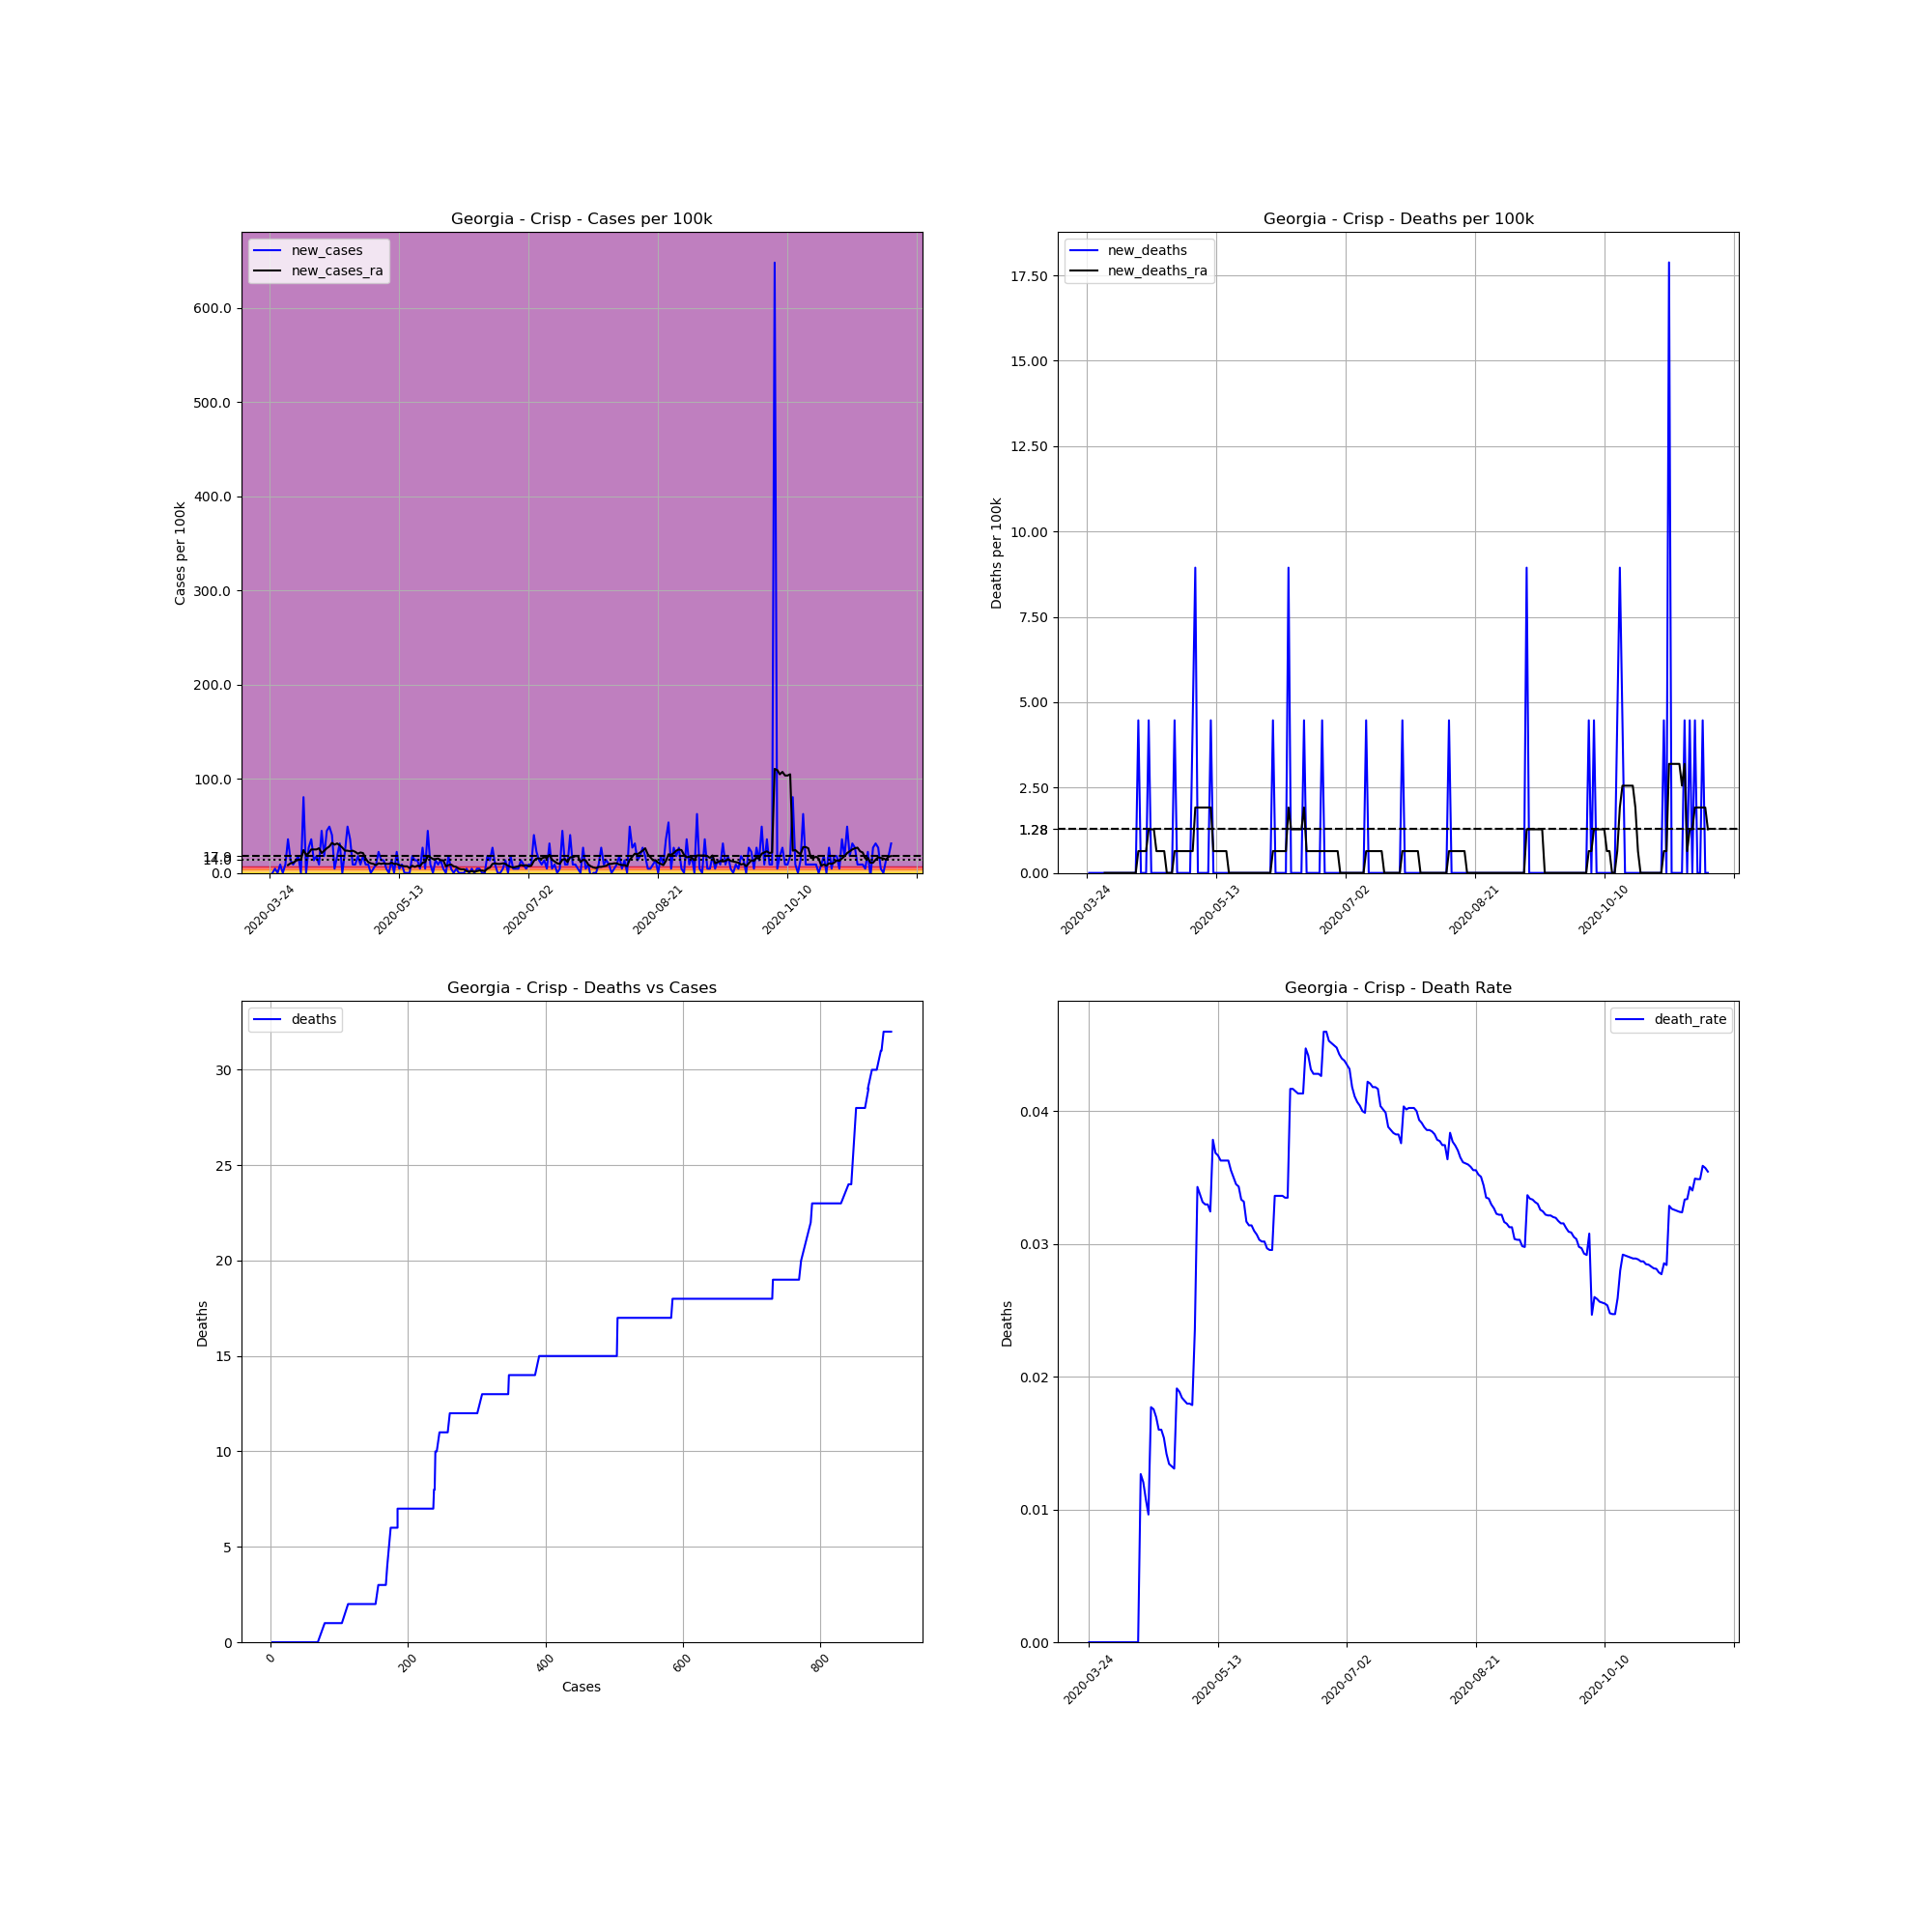

The data file committed next to this chart (first rows):
, date, county, state, fips, cases, deaths, COUNTY, STNAME, CTYNAME, POPESTIMATE2019, cases_per_100k, deaths_per_100k, death_rate, new_cases, new_deaths, new_cases_ra, new_deaths_ra
304781, 2020-03-24, Crisp, Georgia, 13081, 3, 0, 81, Georgia, Crisp, 22372, 13.41, 0.0, 0.0, , , , 
304782, 2020-03-25, Crisp, Georgia, 13081, 3, 0, 81, Georgia, Crisp, 22372, 13.41, 0.0, 0.0, 0.0, 0.0, , 
304783, 2020-03-26, Crisp, Georgia, 13081, 4, 0, 81, Georgia, Crisp, 22372, 17.88, 0.0, 0.0, 4.47, 0.0, , 
304784, 2020-03-27, Crisp, Georgia, 13081, 4, 0, 81, Georgia, Crisp, 22372, 17.88, 0.0, 0.0, 0.0, 0.0, , 
304785, 2020-03-28, Crisp, Georgia, 13081, 6, 0, 81, Georgia, Crisp, 22372, 26.82, 0.0, 0.0, 8.94, 0.0, , 
304786, 2020-03-29, Crisp, Georgia, 13081, 6, 0, 81, Georgia, Crisp, 22372, 26.82, 0.0, 0.0, 0.0, 0.0, , 
304787, 2020-03-30, Crisp, Georgia, 13081, 8, 0, 81, Georgia, Crisp, 22372, 35.76, 0.0, 0.0, 8.94, 0.0, , 
304788, 2020-03-31, Crisp, Georgia, 13081, 16, 0, 81, Georgia, Crisp, 22372, 71.52, 0.0, 0.0, 35.76, 0.0, 8.301, 0.0
304789, 2020-04-01, Crisp, Georgia, 13081, 19, 0, 81, Georgia, Crisp, 22372, 84.93, 0.0, 0.0, 13.41, 0.0, 10.22, 0.0
304790, 2020-04-02, Crisp, Georgia, 13081, 21, 0, 81, Georgia, Crisp, 22372, 93.87, 0.0, 0.0, 8.94, 0.0, 10.86, 0.0
304791, 2020-04-03, Crisp, Georgia, 13081, 24, 0, 81, Georgia, Crisp, 22372, 107.3, 0.0, 0.0, 13.41, 0.0, 12.77, 0.0
304792, 2020-04-04, Crisp, Georgia, 13081, 28, 0, 81, Georgia, Crisp, 22372, 125.2, 0.0, 0.0, 17.88, 0.0, 14.05, 0.0
304793, 2020-04-05, Crisp, Georgia, 13081, 28, 0, 81, Georgia, Crisp, 22372, 125.2, 0.0, 0.0, 0.0, 0.0, 14.05, 0.0
304794, 2020-04-06, Crisp, Georgia, 13081, 46, 0, 81, Georgia, Crisp, 22372, 205.6, 0.0, 0.0, 80.46, 0.0, 24.27, 0.0
304795, 2020-04-07, Crisp, Georgia, 13081, 46, 0, 81, Georgia, Crisp, 22372, 205.6, 0.0, 0.0, 0.0, 0.0, 19.16, 0.0
304796, 2020-04-08, Crisp, Georgia, 13081, 52, 0, 81, Georgia, Crisp, 22372, 232.4, 0.0, 0.0, 26.82, 0.0, 21.07, 0.0
304797, 2020-04-09, Crisp, Georgia, 13081, 60, 0, 81, Georgia, Crisp, 22372, 268.2, 0.0, 0.0, 35.76, 0.0, 24.9, 0.0
304798, 2020-04-10, Crisp, Georgia, 13081, 63, 0, 81, Georgia, Crisp, 22372, 281.6, 0.0, 0.0, 13.41, 0.0, 24.9, 0.0
304799, 2020-04-11, Crisp, Georgia, 13081, 67, 0, 81, Georgia, Crisp, 22372, 299.5, 0.0, 0.0, 17.88, 0.0, 24.9, 0.0
304800, 2020-04-12, Crisp, Georgia, 13081, 69, 0, 81, Georgia, Crisp, 22372, 308.4, 0.0, 0.0, 8.94, 0.0, 26.18, 0.0
304801, 2020-04-13, Crisp, Georgia, 13081, 79, 1, 81, Georgia, Crisp, 22372, 353.1, 4.47, 0.01266, 44.7, 4.47, 21.07, 0.6386
304802, 2020-04-14, Crisp, Georgia, 13081, 83, 1, 81, Georgia, Crisp, 22372, 371, 4.47, 0.01205, 17.88, 0.0, 23.63, 0.6386
304803, 2020-04-15, Crisp, Georgia, 13081, 93, 1, 81, Georgia, Crisp, 22372, 415.7, 4.47, 0.01075, 44.7, 0.0, 26.18, 0.6386
304804, 2020-04-16, Crisp, Georgia, 13081, 104, 1, 81, Georgia, Crisp, 22372, 464.9, 4.47, 0.009615, 49.17, 0.0, 28.1, 0.6386
304805, 2020-04-17, Crisp, Georgia, 13081, 113, 2, 81, Georgia, Crisp, 22372, 505.1, 8.94, 0.0177, 40.23, 4.47, 31.93, 1.277
304806, 2020-04-18, Crisp, Georgia, 13081, 114, 2, 81, Georgia, Crisp, 22372, 509.6, 8.94, 0.01754, 4.47, 0.0, 30.01, 1.277
304807, 2020-04-19, Crisp, Georgia, 13081, 118, 2, 81, Georgia, Crisp, 22372, 527.4, 8.94, 0.01695, 17.88, 0.0, 31.29, 1.277
304808, 2020-04-20, Crisp, Georgia, 13081, 125, 2, 81, Georgia, Crisp, 22372, 558.7, 8.94, 0.016, 31.29, 0.0, 29.37, 0.6386
304809, 2020-04-21, Crisp, Georgia, 13081, 125, 2, 81, Georgia, Crisp, 22372, 558.7, 8.94, 0.016, 0.0, 0.0, 26.82, 0.6386
304810, 2020-04-22, Crisp, Georgia, 13081, 130, 2, 81, Georgia, Crisp, 22372, 581.1, 8.94, 0.01538, 22.35, 0.0, 23.63, 0.6386
304811, 2020-04-23, Crisp, Georgia, 13081, 141, 2, 81, Georgia, Crisp, 22372, 630.3, 8.94, 0.01418, 49.17, 0.0, 23.63, 0.6386
304812, 2020-04-24, Crisp, Georgia, 13081, 149, 2, 81, Georgia, Crisp, 22372, 666, 8.94, 0.01342, 35.76, 0.0, 22.99, 0.0
304813, 2020-04-25, Crisp, Georgia, 13081, 151, 2, 81, Georgia, Crisp, 22372, 675, 8.94, 0.01325, 8.94, 0.0, 23.63, 0.0
304814, 2020-04-26, Crisp, Georgia, 13081, 153, 2, 81, Georgia, Crisp, 22372, 683.9, 8.94, 0.01307, 8.94, 0.0, 22.35, 0.0
304815, 2020-04-27, Crisp, Georgia, 13081, 157, 3, 81, Georgia, Crisp, 22372, 701.8, 13.41, 0.01911, 17.88, 4.47, 20.43, 0.6386
304816, 2020-04-28, Crisp, Georgia, 13081, 159, 3, 81, Georgia, Crisp, 22372, 710.7, 13.41, 0.01887, 8.94, 0.0, 21.71, 0.6386
304817, 2020-04-29, Crisp, Georgia, 13081, 163, 3, 81, Georgia, Crisp, 22372, 728.6, 13.41, 0.0184, 17.88, 0.0, 21.07, 0.6386
304818, 2020-04-30, Crisp, Georgia, 13081, 165, 3, 81, Georgia, Crisp, 22372, 737.5, 13.41, 0.01818, 8.94, 0.0, 15.33, 0.6386
304819, 2020-05-01, Crisp, Georgia, 13081, 167, 3, 81, Georgia, Crisp, 22372, 746.5, 13.41, 0.01796, 8.94, 0.0, 11.49, 0.6386
304820, 2020-05-02, Crisp, Georgia, 13081, 167, 3, 81, Georgia, Crisp, 22372, 746.5, 13.41, 0.01796, 0.0, 0.0, 10.22, 0.6386
304821, 2020-05-03, Crisp, Georgia, 13081, 168, 3, 81, Georgia, Crisp, 22372, 750.9, 13.41, 0.01786, 4.47, 0.0, 9.578, 0.6386
304822, 2020-05-04, Crisp, Georgia, 13081, 170, 4, 81, Georgia, Crisp, 22372, 759.9, 17.88, 0.02353, 8.94, 4.47, 8.301, 0.6386
304823, 2020-05-05, Crisp, Georgia, 13081, 175, 6, 81, Georgia, Crisp, 22372, 782.2, 26.82, 0.03429, 22.35, 8.94, 10.22, 1.916
304824, 2020-05-06, Crisp, Georgia, 13081, 178, 6, 81, Georgia, Crisp, 22372, 795.6, 26.82, 0.03371, 13.41, 0.0, 9.578, 1.916
304825, 2020-05-07, Crisp, Georgia, 13081, 181, 6, 81, Georgia, Crisp, 22372, 809, 26.82, 0.03315, 13.41, 0.0, 10.22, 1.916
304826, 2020-05-08, Crisp, Georgia, 13081, 182, 6, 81, Georgia, Crisp, 22372, 813.5, 26.82, 0.03297, 4.47, 0.0, 9.578, 1.916
304827, 2020-05-09, Crisp, Georgia, 13081, 182, 6, 81, Georgia, Crisp, 22372, 813.5, 26.82, 0.03297, 0.0, 0.0, 9.578, 1.916
304828, 2020-05-10, Crisp, Georgia, 13081, 185, 6, 81, Georgia, Crisp, 22372, 826.9, 26.82, 0.03243, 13.41, 0.0, 10.86, 1.916
304829, 2020-05-11, Crisp, Georgia, 13081, 185, 7, 81, Georgia, Crisp, 22372, 826.9, 31.29, 0.03784, 0.0, 4.47, 9.578, 1.916
304830, 2020-05-12, Crisp, Georgia, 13081, 190, 7, 81, Georgia, Crisp, 22372, 849.3, 31.29, 0.03684, 22.35, 0.0, 9.578, 0.6386
304831, 2020-05-13, Crisp, Georgia, 13081, 191, 7, 81, Georgia, Crisp, 22372, 853.7, 31.29, 0.03665, 4.47, 0.0, 8.301, 0.6386
304832, 2020-05-14, Crisp, Georgia, 13081, 193, 7, 81, Georgia, Crisp, 22372, 862.7, 31.29, 0.03627, 8.94, 0.0, 7.663, 0.6386
304833, 2020-05-15, Crisp, Georgia, 13081, 193, 7, 81, Georgia, Crisp, 22372, 862.7, 31.29, 0.03627, 0.0, 0.0, 7.024, 0.6386
304834, 2020-05-16, Crisp, Georgia, 13081, 193, 7, 81, Georgia, Crisp, 22372, 862.7, 31.29, 0.03627, 0.0, 0.0, 7.024, 0.6386
304835, 2020-05-17, Crisp, Georgia, 13081, 193, 7, 81, Georgia, Crisp, 22372, 862.7, 31.29, 0.03627, 0.0, 0.0, 5.108, 0.6386
304836, 2020-05-18, Crisp, Georgia, 13081, 197, 7, 81, Georgia, Crisp, 22372, 880.6, 31.29, 0.03553, 17.88, 0.0, 7.663, 0.0
304837, 2020-05-19, Crisp, Georgia, 13081, 200, 7, 81, Georgia, Crisp, 22372, 894, 31.29, 0.035, 13.41, 0.0, 6.386, 0.0
304838, 2020-05-20, Crisp, Georgia, 13081, 203, 7, 81, Georgia, Crisp, 22372, 907.4, 31.29, 0.03448, 13.41, 0.0, 7.663, 0.0
304839, 2020-05-21, Crisp, Georgia, 13081, 204, 7, 81, Georgia, Crisp, 22372, 911.9, 31.29, 0.03431, 4.47, 0.0, 7.024, 0.0
304840, 2020-05-22, Crisp, Georgia, 13081, 210, 7, 81, Georgia, Crisp, 22372, 938.7, 31.29, 0.03333, 26.82, 0.0, 10.86, 0.0
... 181 more rows
